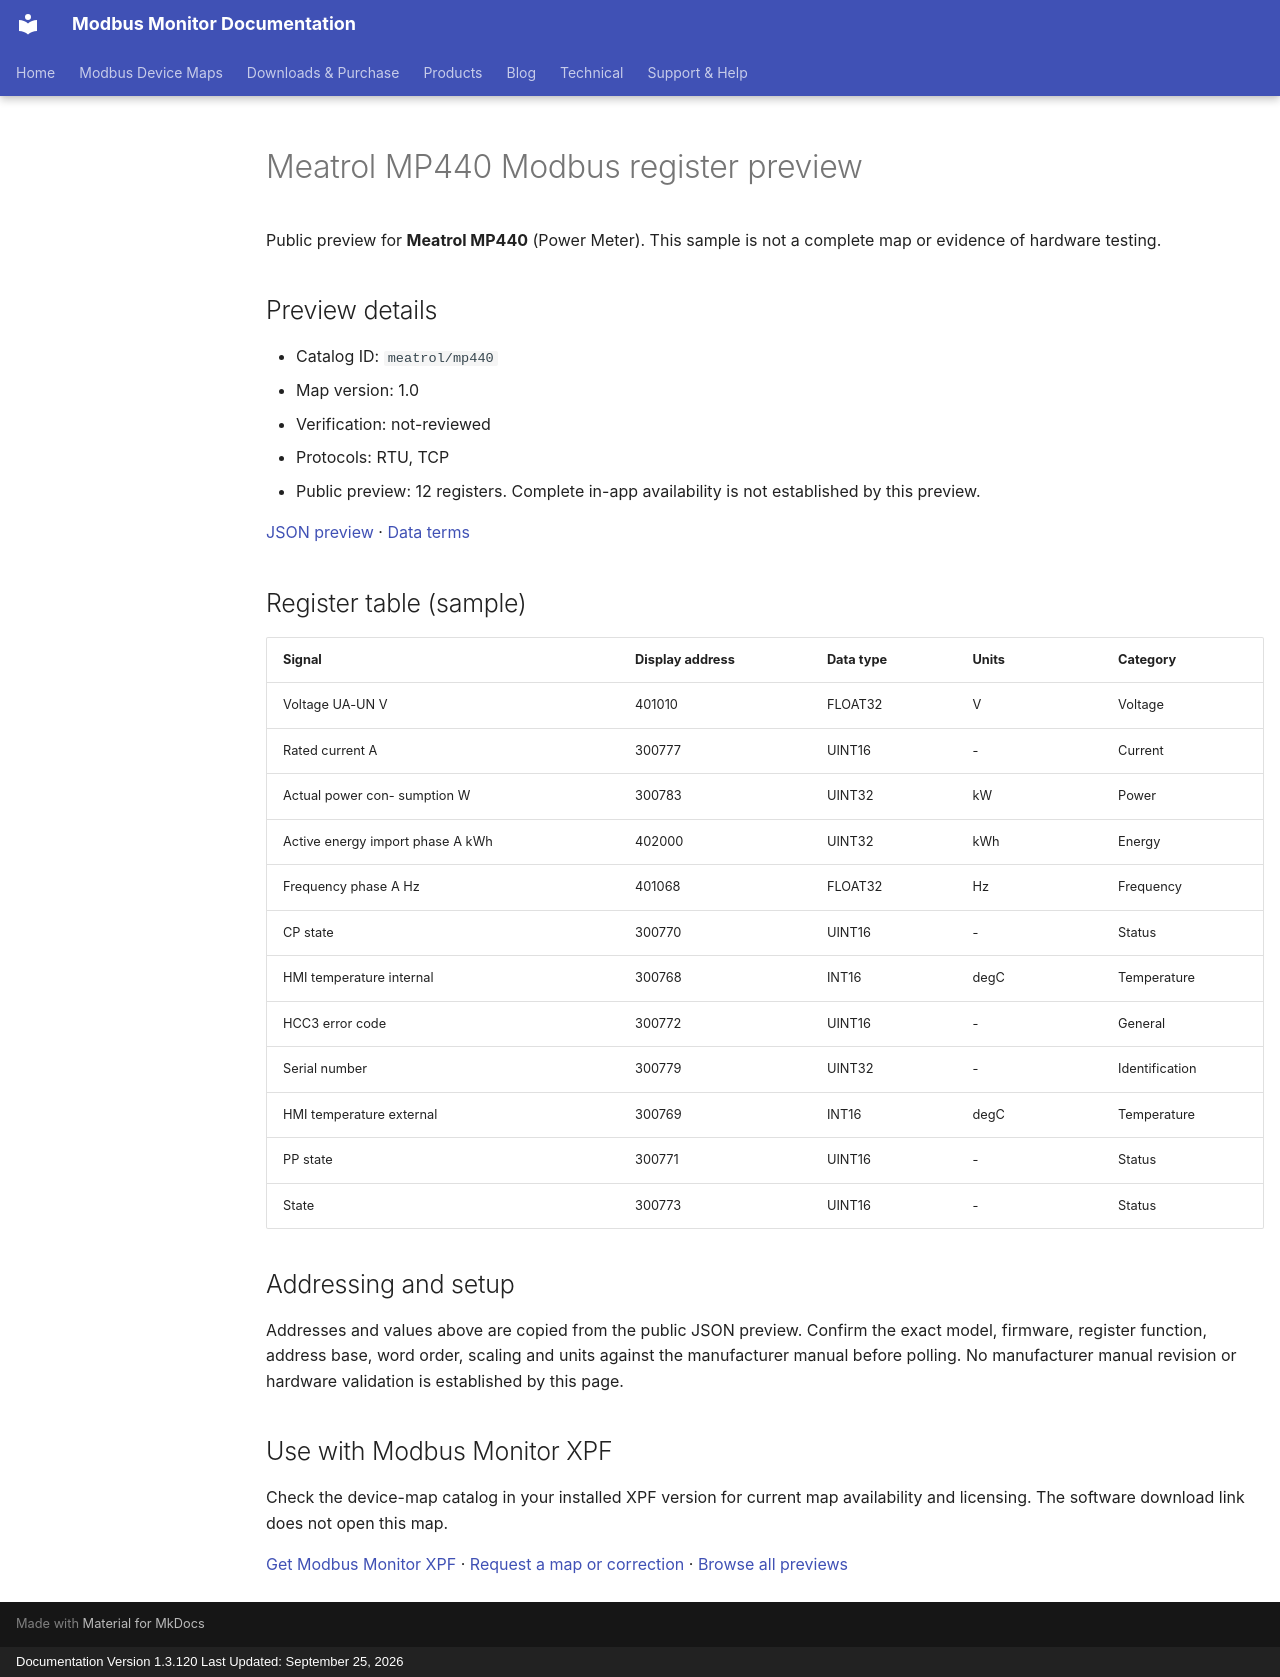

repository: Modbus-Monitor/modbus-monitor-docs · page: modbus-device-maps/previews/meatrol/mp440/index.html · generator: mkdocs · copyright: Documentation Version 1.3.120 Last Updated: September 25, 2026

---
title: "Meatrol MP440 Modbus register preview"
description: "Sample register addresses and data types for Meatrol MP440. Public preview with JSON source and verification status."
---

# Meatrol MP440 Modbus register preview

Public preview for **Meatrol MP440** (Power Meter).
This sample is not a complete map or evidence of hardware testing.

## Preview details

- Catalog ID: `meatrol/mp440`
- Map version: 1.0
- Verification: not-reviewed
- Protocols: RTU, TCP
- Public preview: 12 registers. Complete in-app availability is not established by this preview.

[JSON preview](https://modbus-monitor.github.io/modbus-device-maps/maps/meatrol/mp440.json) · [Data terms](https://modbus-monitor.github.io/modbus-device-maps/data-license/)

## Register table (sample)

| Signal | Display address | Data type | Units | Category |
|---|---|---|---|---|
| Voltage UA-UN V | 401010 | FLOAT32 | V | Voltage |
| Rated current A | 300777 | UINT16 | - | Current |
| Actual power con- sumption W | 300783 | UINT32 | kW | Power |
| Active energy import phase A kWh | 402000 | UINT32 | kWh | Energy |
| Frequency phase A Hz | 401068 | FLOAT32 | Hz | Frequency |
| CP state | 300770 | UINT16 | - | Status |
| HMI temperature internal | 300768 | INT16 | degC | Temperature |
| HCC3 error code | 300772 | UINT16 | - | General |
| Serial number | 300779 | UINT32 | - | Identification |
| HMI temperature external | 300769 | INT16 | degC | Temperature |
| PP state | 300771 | UINT16 | - | Status |
| State | 300773 | UINT16 | - | Status |

## Addressing and setup

Addresses and values above are copied from the public JSON preview. Confirm the exact model, firmware, register function, address base, word order, scaling and units against the manufacturer manual before polling. No manufacturer manual revision or hardware validation is established by this page.

## Use with Modbus Monitor XPF

Check the device-map catalog in your installed XPF version for current map availability and licensing. The software download link does not open this map.

[Get Modbus Monitor XPF](https://docs.quantumbitsolutions.com/downloads-purchase/) · [Request a map or correction](https://github.com/Modbus-Monitor/modbus-device-maps/issues/new/choose) · [Browse all previews](https://docs.quantumbitsolutions.com/modbus-device-maps/)

<script type="application/ld+json">{"@context": "https://schema.org", "@type": "Dataset", "name": "Meatrol MP440 public register preview", "description": "Sample register addresses and data types; not a complete map or hardware verification.", "url": "https://docs.quantumbitsolutions.com/modbus-device-maps/previews/meatrol/mp440/", "license": "https://modbus-monitor.github.io/modbus-device-maps/data-license/", "creator": {"@type": "Organization", "name": "Quantum Bit Solutions", "url": "https://quantumbitsolutions.com/"}, "distribution": {"@type": "DataDownload", "encodingFormat": "application/json", "contentUrl": "https://modbus-monitor.github.io/modbus-device-maps/maps/meatrol/mp440.json"}}</script>
